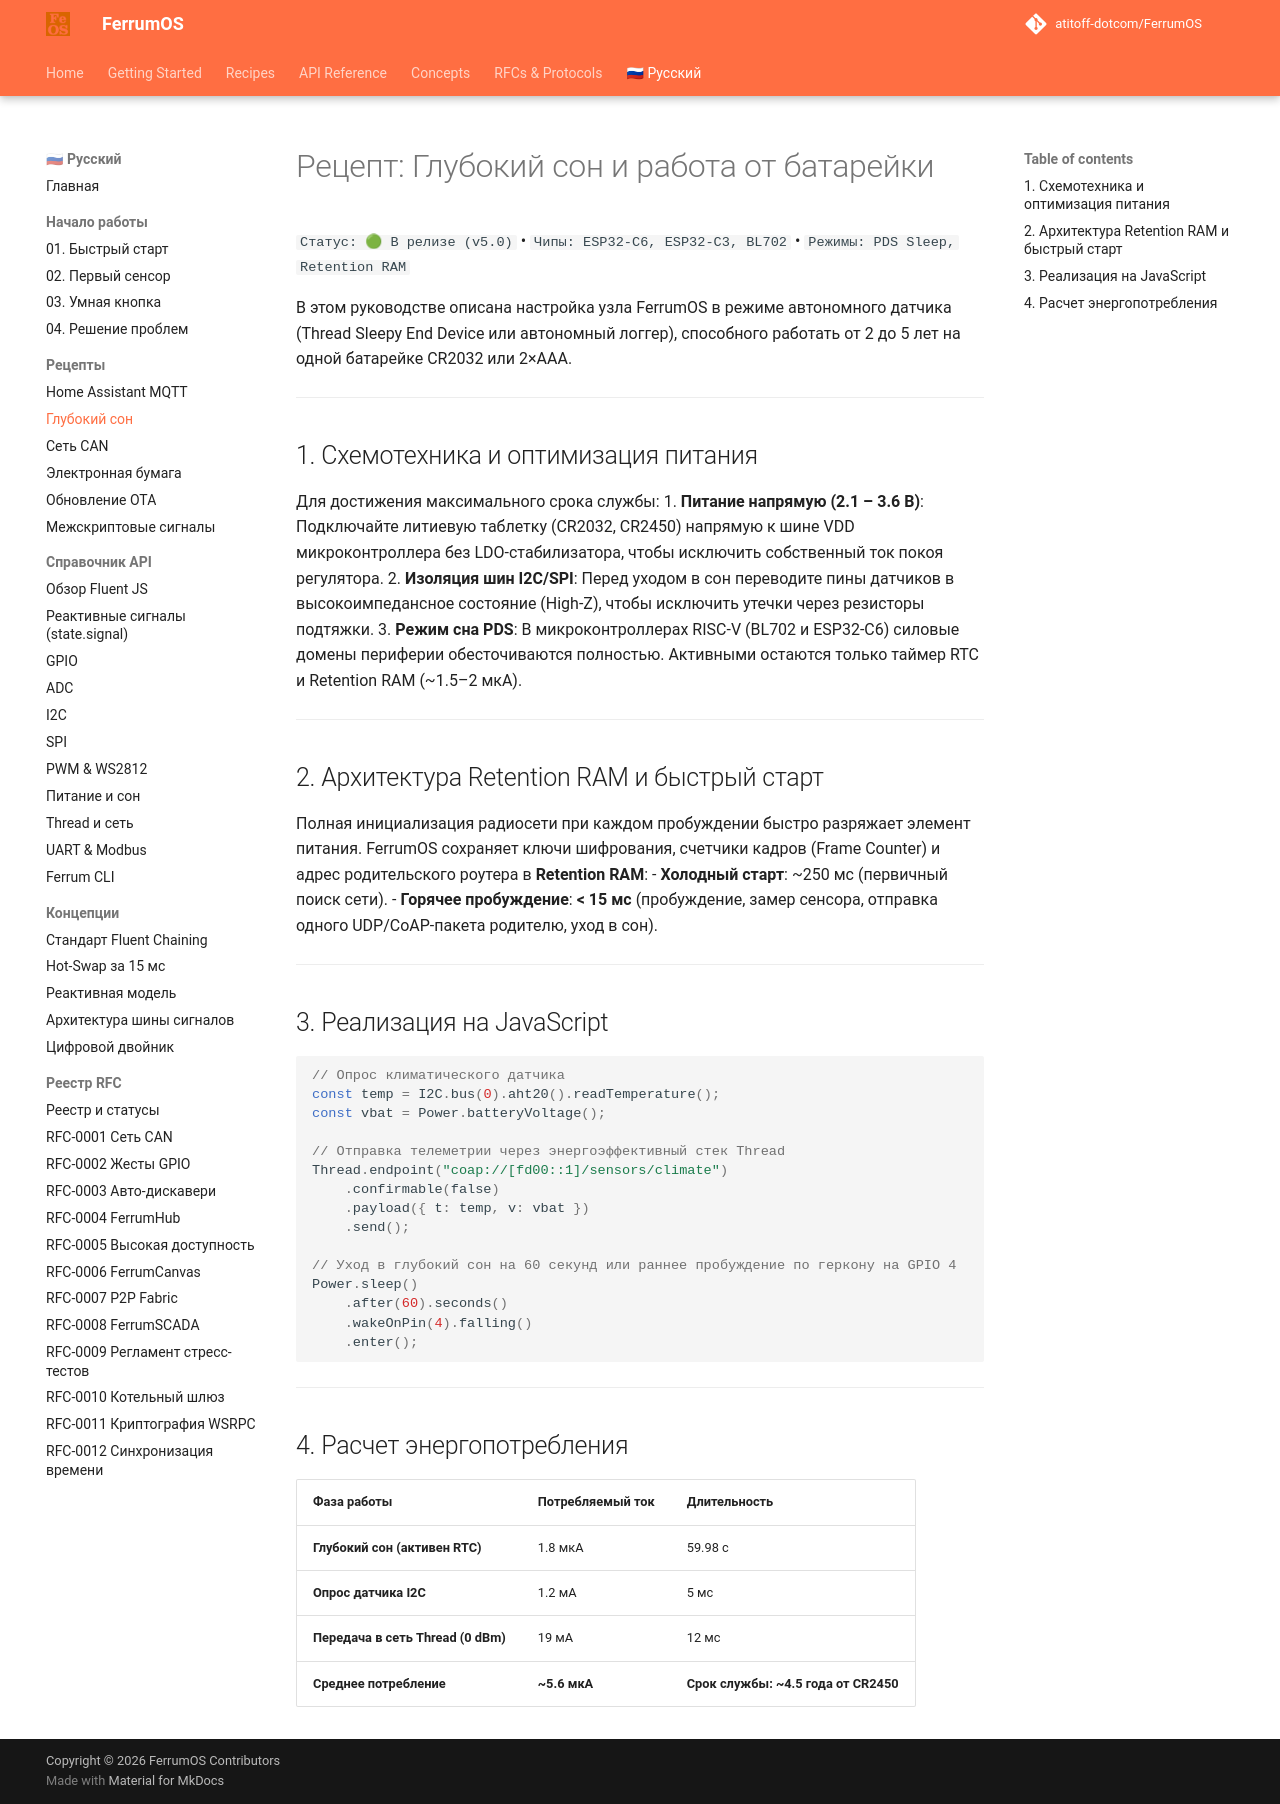

repository: atitoff-dotcom/FerrumOS · page: ru/2_recipes/battery_deep_sleep/index.html · generator: mkdocs

# Рецепт: Глубокий сон и работа от батарейки

`Статус: 🟢 В релизе (v5.0)` • `Чипы: ESP32-C6, ESP32-C3, BL702` • `Режимы: PDS Sleep, Retention RAM`

В этом руководстве описана настройка узла FerrumOS в режиме автономного датчика (Thread Sleepy End Device или автономный логгер), способного работать от 2 до 5 лет на одной батарейке CR2032 или 2×AAA.

---

## 1. Схемотехника и оптимизация питания

Для достижения максимального срока службы:
1. **Питание напрямую (2.1 – 3.6 В)**: Подключайте литиевую таблетку (CR2032, CR2450) напрямую к шине VDD микроконтроллера без LDO-стабилизатора, чтобы исключить собственный ток покоя регулятора.
2. **Изоляция шин I2C/SPI**: Перед уходом в сон переводите пины датчиков в высокоимпедансное состояние (High-Z), чтобы исключить утечки через резисторы подтяжки.
3. **Режим сна PDS**: В микроконтроллерах RISC-V (BL702 и ESP32-C6) силовые домены периферии обесточиваются полностью. Активными остаются только таймер RTC и Retention RAM (~1.5–2 мкА).

---

## 2. Архитектура Retention RAM и быстрый старт

Полная инициализация радиосети при каждом пробуждении быстро разряжает элемент питания. FerrumOS сохраняет ключи шифрования, счетчики кадров (Frame Counter) и адрес родительского роутера в **Retention RAM**:
- **Холодный старт**: ~250 мс (первичный поиск сети).
- **Горячее пробуждение**: **< 15 мс** (пробуждение, замер сенсора, отправка одного UDP/CoAP-пакета родителю, уход в сон).

---

## 3. Реализация на JavaScript

```javascript
// Опрос климатического датчика
const temp = I2C.bus(0).aht20().readTemperature();
const vbat = Power.batteryVoltage();

// Отправка телеметрии через энергоэффективный стек Thread
Thread.endpoint("coap://[fd00::1]/sensors/climate")
    .confirmable(false)
    .payload({ t: temp, v: vbat })
    .send();

// Уход в глубокий сон на 60 секунд или раннее пробуждение по геркону на GPIO 4
Power.sleep()
    .after(60).seconds()
    .wakeOnPin(4).falling()
    .enter();
```

---

## 4. Расчет энергопотребления

| Фаза работы | Потребляемый ток | Длительность |
|---|---|---|
| **Глубокий сон (активен RTC)** | 1.8 мкА | 59.98 с |
| **Опрос датчика I2C** | 1.2 мА | 5 мс |
| **Передача в сеть Thread (0 dBm)** | 19 мА | 12 мс |
| **Среднее потребление** | **~5.6 мкА** | **Срок службы: ~4.5 года от CR2450** |
